Dataset: dataset (GitHub, mohamedalimuse32-spec/GRADUATION_PROJECT1). Classes: glioma, meningioma, no tumor, pituitary tumor.

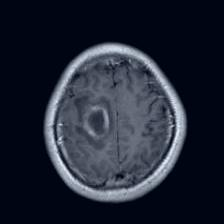
Label: glioma

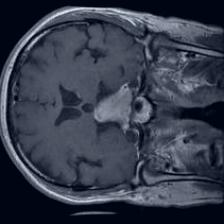
Label: pituitary tumor

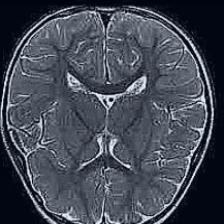
Label: no tumor

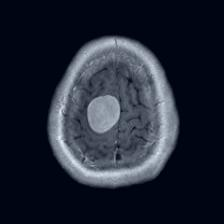
Label: meningioma

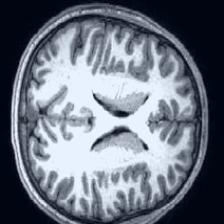
Label: no tumor

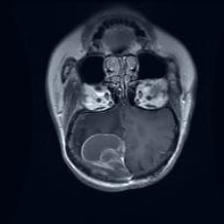
Label: glioma
